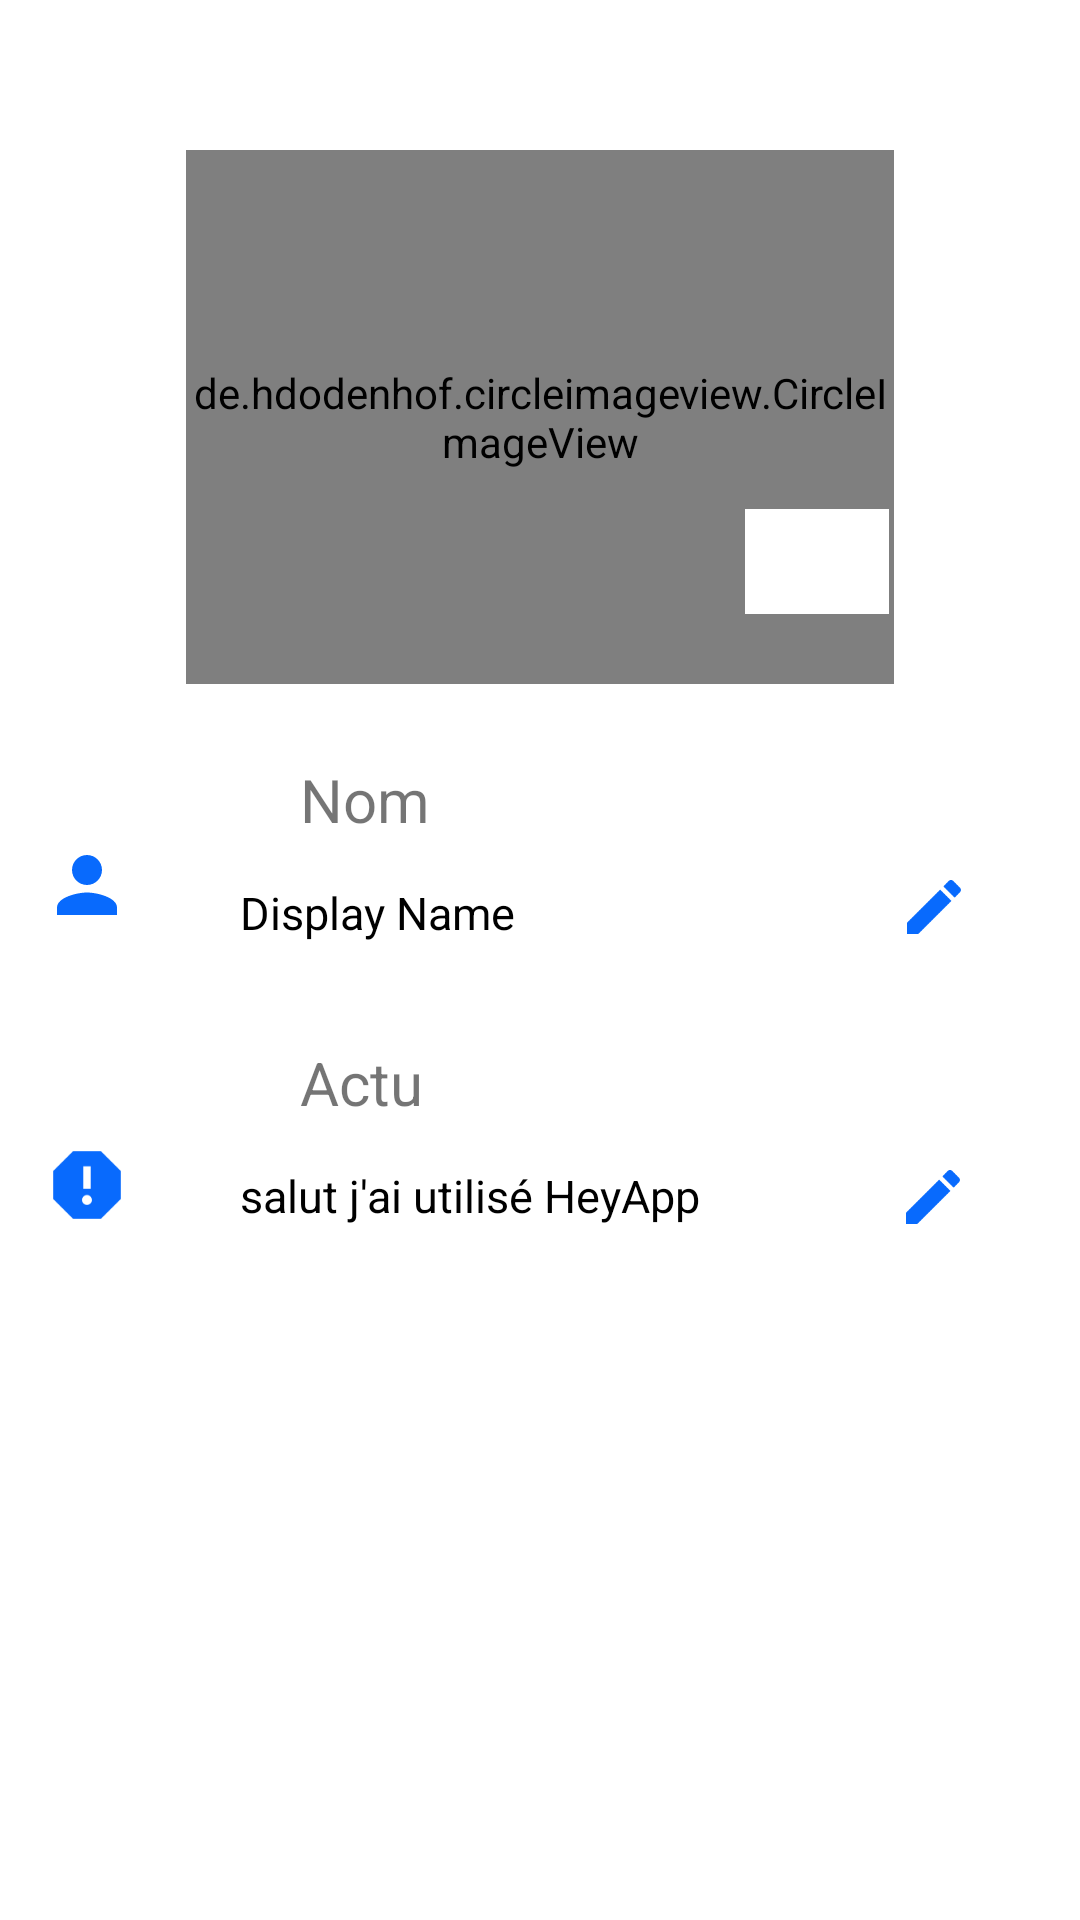

This screen was rendered from an Android layout file. Write that file and the resources it references.
<!-- AndroidManifest.xml: application theme AppTheme -->
<!-- res/layout/activity_setting.xml -->
<?xml version="1.0" encoding="utf-8"?>
<RelativeLayout
    xmlns:android="http://schemas.android.com/apk/res/android"
    xmlns:app="http://schemas.android.com/apk/res-auto"
    xmlns:tools="http://schemas.android.com/tools"
    android:layout_width="match_parent"
    android:layout_height="match_parent"
    tools:context=".setting"
    android:background="#fff"
    >

    <de.hdodenhof.circleimageview.CircleImageView
        android:id="@+id/settings_image"
        android:layout_width="236dp"
        android:layout_height="178dp"
        android:layout_alignParentTop="true"
        android:layout_centerHorizontal="true"
        android:layout_marginTop="50dp"
        android:src="@drawable/ic_account" />
<ImageView
    android:layout_width="30dp"
    android:layout_height="30dp"
    android:layout_marginLeft="14dp"
    android:layout_marginTop="280dp"
    android:src="@drawable/ic_person"
    />
    <ImageView
        android:layout_width="30dp"
        android:layout_height="30dp"
        android:layout_marginLeft="14dp"
        android:layout_marginTop="380dp"
        android:src="@drawable/ic_report"
        />
    <TextView
        android:id="@+id/nom"
        android:layout_width="58dp"
        android:layout_height="wrap_content"
        android:layout_below="@+id/settings_image"
        android:layout_marginLeft="100dp"
        android:layout_marginTop="25dp"
        android:text="Nom"
        android:textSize="20sp"
        />

    <TextView
        android:id="@+id/settings_name"
        android:layout_width="wrap_content"
        android:layout_height="wrap_content"
        android:layout_below="@+id/nom"
        android:layout_marginLeft="80dp"
        android:layout_marginTop="14dp"
        android:text="Display Name"
        android:textColor="@android:color/black"
        android:textSize="15sp" />

    <ImageButton
        android:id="@+id/settings_image_btn"
        android:layout_width="48dp"
        android:layout_height="35dp"
        android:layout_below="@+id/settings_name"
        android:layout_alignLeft="@+id/settings_name"
        android:layout_alignEnd="@+id/settings_name"
        android:layout_alignRight="@+id/settings_name"
        android:layout_marginLeft="168dp"
        android:layout_marginTop="-145dp"
        android:layout_marginEnd="-125dp"
        android:layout_marginRight="-125dp"
        android:background="@android:color/white"
        android:paddingLeft="25dp"
        android:paddingRight="25dp"
        android:src="@drawable/ic_cam" />

    <ImageButton
        android:id="@+id/settings_name_btn"
        android:layout_width="48dp"
        android:layout_height="35dp"
        android:layout_below="@+id/settings_name"
        android:layout_alignLeft="@+id/settings_name"
        android:layout_alignEnd="@+id/settings_name"
        android:layout_alignRight="@+id/settings_name"
        android:layout_marginLeft="207dp"
        android:layout_marginTop="-30dp"
        android:layout_marginEnd="-164dp"
        android:layout_marginRight="-164dp"
        android:background="@android:color/white"
        android:paddingLeft="25dp"
        android:paddingRight="25dp"
        android:src="@drawable/ic_mode" />

    <TextView
        android:id="@+id/Statut"
        android:layout_width="58dp"
        android:layout_height="wrap_content"
        android:layout_below="@+id/settings_name"
        android:layout_marginLeft="100dp"
        android:layout_marginTop="33dp"
        android:text="Actu"
        android:textSize="20sp" />
    <TextView
        android:id="@+id/settings_status"
        android:layout_width="173dp"
        android:layout_height="wrap_content"
        android:layout_below="@+id/Statut"
        android:layout_marginLeft="80dp"
        android:layout_marginTop="14dp"
        android:text="@string/default_status"
        android:textColor="@android:color/black"
        android:textSize="15sp"
    />

    <ImageButton
        android:id="@+id/settings_status_btn"
        android:layout_width="47dp"
        android:layout_height="35dp"
        android:layout_below="@id/Statut"
        android:layout_alignLeft="@+id/settings_name"
        android:layout_alignEnd="@+id/settings_name"
        android:layout_alignRight="@+id/settings_name"
        android:layout_marginLeft="193dp"
        android:layout_marginTop="7dp"
        android:layout_marginEnd="-163dp"
        android:layout_marginRight="-149dp"
        android:background="@android:color/white"
        android:paddingLeft="20dp"
        android:paddingRight="20dp"
        android:src="@drawable/ic_mode"
        tools:ignore="UnknownId" />

</RelativeLayout>
<!-- resources referenced by this layout -->
<resources>
  <!-- drawable ic_account (drawable) -->
  <vector android:height="24dp" android:tint="#B1AABB"
      android:viewportHeight="24.0" android:viewportWidth="24.0"
      android:width="24dp" xmlns:android="http://schemas.android.com/apk/res/android">
      <path android:fillColor="#FF000000" android:pathData="M12,2C6.48,2 2,6.48 2,12s4.48,10 10,10 10,-4.48 10,-10S17.52,2 12,2zM12,5c1.66,0 3,1.34 3,3s-1.34,3 -3,3 -3,-1.34 -3,-3 1.34,-3 3,-3zM12,19.2c-2.5,0 -4.71,-1.28 -6,-3.22 0.03,-1.99 4,-3.08 6,-3.08 1.99,0 5.97,1.09 6,3.08 -1.29,1.94 -3.5,3.22 -6,3.22z"/>
  </vector>
  <!-- drawable ic_mode (drawable) -->
  <vector android:height="24dp" android:tint="#086AFD"
      android:viewportHeight="24.0" android:viewportWidth="24.0"
      android:width="24dp" xmlns:android="http://schemas.android.com/apk/res/android">
      <path android:fillColor="#FF000000" android:pathData="M3,17.25V21h3.75L17.81,9.94l-3.75,-3.75L3,17.25zM20.71,7.04c0.39,-0.39 0.39,-1.02 0,-1.41l-2.34,-2.34c-0.39,-0.39 -1.02,-0.39 -1.41,0l-1.83,1.83 3.75,3.75 1.83,-1.83z"/>
  </vector>
  <!-- drawable ic_person (drawable) -->
  <vector android:height="24dp" android:tint="#086AFD"
      android:viewportHeight="24.0" android:viewportWidth="24.0"
      android:width="24dp" xmlns:android="http://schemas.android.com/apk/res/android">
      <path android:fillColor="#FF000000" android:pathData="M12,12c2.21,0 4,-1.79 4,-4s-1.79,-4 -4,-4 -4,1.79 -4,4 1.79,4 4,4zM12,14c-2.67,0 -8,1.34 -8,4v2h16v-2c0,-2.66 -5.33,-4 -8,-4z"/>
  </vector>
  <!-- drawable ic_report (drawable) -->
  <vector android:height="24dp" android:tint="#086AFD"
      android:viewportHeight="24.0" android:viewportWidth="24.0"
      android:width="24dp" xmlns:android="http://schemas.android.com/apk/res/android">
      <path android:fillColor="#FF000000" android:pathData="M15.73,3L8.27,3L3,8.27v7.46L8.27,21h7.46L21,15.73L21,8.27L15.73,3zM12,17.3c-0.72,0 -1.3,-0.58 -1.3,-1.3 0,-0.72 0.58,-1.3 1.3,-1.3 0.72,0 1.3,0.58 1.3,1.3 0,0.72 -0.58,1.3 -1.3,1.3zM13,13h-2L11,7h2v6z"/>
  </vector>
  <string name="default_status">"salut j'ai utilisé HeyApp"</string>
  <style name="AppTheme" parent="Theme.AppCompat.Light.NoActionBar">
          
          <item name="colorPrimary">@color/colorPrimary</item>
          <item name="colorPrimaryDark">@color/colorPrimaryDark</item>
          <item name="colorAccent">@color/colorAccent</item>
          <item name="windowNoTitle">true</item>
          <item name="windowActionBar">false</item>
      </style>
  <color name="colorPrimary">#086AFD</color>
  <color name="colorPrimaryDark">#0711DA</color>
  <color name="colorAccent">#C97A7474</color>
</resources>
